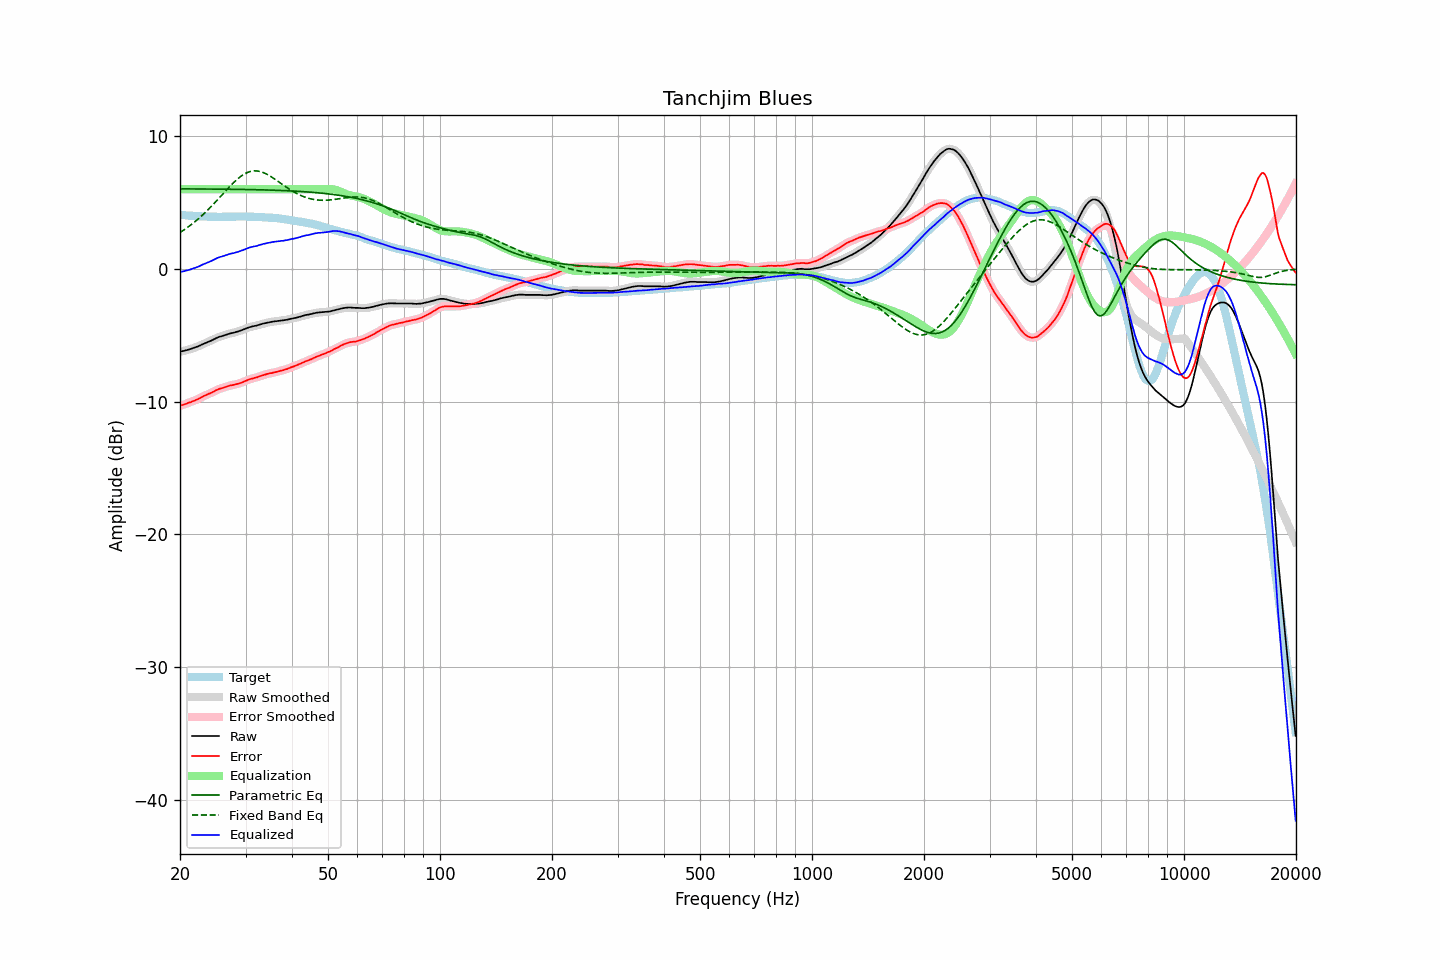

Data behind this chart, as committed beside it:
frequency, raw, error, smoothed, error_smoothed, equalization, parametric_eq, fixed_band_eq, equalized_raw, equalized_smoothed, target
20.00, -6.24, -10.32, -6.24, -10.32, 6.00, 6.03, 2.74, -0.24, -0.24, 4.07
20.20, -6.21, -10.28, -6.22, -10.28, 6.00, 6.03, 2.82, -0.21, -0.22, 4.06
20.40, -6.19, -10.25, -6.19, -10.24, 6.00, 6.03, 2.90, -0.19, -0.19, 4.05
20.61, -6.16, -10.21, -6.16, -10.20, 6.00, 6.03, 2.98, -0.16, -0.16, 4.04
20.81, -6.13, -10.16, -6.13, -10.16, 6.00, 6.03, 3.06, -0.13, -0.13, 4.02
21.02, -6.09, -10.11, -6.10, -10.11, 6.00, 6.03, 3.15, -0.09, -0.10, 4.01
21.23, -6.06, -10.07, -6.06, -10.07, 6.00, 6.02, 3.24, -0.06, -0.06, 4.00
21.44, -6.02, -10.03, -6.02, -10.03, 6.00, 6.02, 3.33, -0.02, -0.02, 4.01
21.66, -5.98, -9.98, -5.98, -9.98, 6.00, 6.02, 3.43, 0.02, 0.02, 3.99
21.87, -5.94, -9.93, -5.94, -9.93, 6.00, 6.02, 3.52, 0.06, 0.06, 3.99
22.09, -5.90, -9.87, -5.90, -9.88, 6.00, 6.02, 3.62, 0.10, 0.10, 3.97
22.31, -5.85, -9.82, -5.85, -9.82, 6.00, 6.02, 3.73, 0.15, 0.15, 3.97
22.54, -5.80, -9.76, -5.80, -9.76, 6.00, 6.02, 3.83, 0.20, 0.20, 3.96
22.76, -5.74, -9.70, -5.74, -9.70, 6.00, 6.02, 3.94, 0.26, 0.26, 3.96
22.99, -5.68, -9.63, -5.69, -9.64, 6.00, 6.02, 4.05, 0.32, 0.31, 3.95
23.22, -5.63, -9.57, -5.63, -9.58, 6.00, 6.02, 4.17, 0.37, 0.37, 3.94
23.45, -5.58, -9.53, -5.58, -9.52, 6.00, 6.02, 4.28, 0.42, 0.42, 3.95
23.69, -5.53, -9.47, -5.53, -9.47, 6.00, 6.02, 4.40, 0.47, 0.47, 3.94
23.92, -5.48, -9.41, -5.48, -9.42, 6.00, 6.02, 4.52, 0.52, 0.52, 3.93
24.16, -5.43, -9.37, -5.43, -9.36, 6.00, 6.01, 4.65, 0.57, 0.57, 3.94
24.40, -5.37, -9.31, -5.37, -9.31, 6.00, 6.01, 4.77, 0.63, 0.63, 3.94
24.65, -5.31, -9.25, -5.31, -9.24, 6.00, 6.01, 4.90, 0.69, 0.69, 3.93
24.89, -5.24, -9.18, -5.25, -9.18, 6.00, 6.01, 5.03, 0.76, 0.75, 3.93
25.14, -5.19, -9.12, -5.19, -9.12, 6.00, 6.01, 5.16, 0.81, 0.81, 3.92
25.39, -5.14, -9.06, -5.14, -9.07, 6.00, 6.01, 5.29, 0.86, 0.86, 3.92
25.65, -5.10, -9.02, -5.11, -9.03, 6.00, 6.01, 5.42, 0.90, 0.89, 3.92
25.91, -5.07, -8.99, -5.07, -8.99, 6.00, 6.01, 5.56, 0.93, 0.93, 3.92
26.16, -5.03, -8.96, -5.03, -8.96, 6.00, 6.00, 5.69, 0.97, 0.97, 3.93
26.43, -4.98, -8.91, -4.99, -8.91, 6.00, 6.00, 5.82, 1.02, 1.01, 3.93
26.69, -4.94, -8.87, -4.94, -8.87, 6.00, 6.00, 5.95, 1.06, 1.06, 3.93
26.96, -4.90, -8.83, -4.90, -8.83, 6.00, 6.00, 6.08, 1.10, 1.10, 3.93
27.23, -4.87, -8.80, -4.87, -8.80, 6.00, 6.00, 6.21, 1.13, 1.13, 3.93
27.50, -4.84, -8.77, -4.85, -8.77, 6.00, 6.00, 6.34, 1.16, 1.15, 3.92
27.77, -4.82, -8.76, -4.82, -8.75, 6.00, 6.00, 6.46, 1.18, 1.18, 3.93
28.05, -4.79, -8.72, -4.79, -8.72, 6.00, 5.99, 6.58, 1.21, 1.21, 3.93
28.33, -4.75, -8.69, -4.76, -8.70, 6.00, 5.99, 6.69, 1.25, 1.24, 3.94
28.62, -4.72, -8.66, -4.72, -8.66, 6.00, 5.99, 6.79, 1.28, 1.28, 3.94
28.90, -4.68, -8.63, -4.68, -8.63, 6.00, 5.99, 6.89, 1.32, 1.32, 3.95
29.19, -4.64, -8.59, -4.64, -8.59, 6.00, 5.99, 6.99, 1.36, 1.36, 3.95
29.48, -4.59, -8.54, -4.59, -8.54, 6.00, 5.98, 7.07, 1.41, 1.41, 3.95
29.78, -4.54, -8.49, -4.54, -8.49, 6.00, 5.98, 7.14, 1.46, 1.46, 3.94
30.08, -4.49, -8.44, -4.49, -8.43, 6.00, 5.98, 7.21, 1.51, 1.51, 3.94
30.38, -4.44, -8.37, -4.45, -8.38, 6.00, 5.98, 7.27, 1.56, 1.55, 3.93
30.68, -4.40, -8.33, -4.41, -8.33, 6.00, 5.98, 7.31, 1.60, 1.59, 3.93
30.99, -4.37, -8.30, -4.37, -8.30, 6.00, 5.97, 7.35, 1.63, 1.63, 3.93
31.30, -4.34, -8.27, -4.34, -8.27, 6.00, 5.97, 7.37, 1.66, 1.66, 3.92
31.61, -4.31, -8.24, -4.32, -8.24, 6.00, 5.97, 7.38, 1.69, 1.68, 3.92
31.93, -4.29, -8.19, -4.29, -8.20, 6.00, 5.97, 7.38, 1.71, 1.71, 3.90
32.24, -4.26, -8.17, -4.26, -8.16, 6.00, 5.96, 7.38, 1.74, 1.74, 3.91
32.57, -4.22, -8.12, -4.22, -8.12, 6.00, 5.96, 7.36, 1.78, 1.78, 3.90
32.89, -4.18, -8.08, -4.19, -8.08, 6.00, 5.96, 7.33, 1.82, 1.81, 3.89
33.22, -4.15, -8.04, -4.15, -8.04, 6.00, 5.95, 7.29, 1.85, 1.85, 3.89
33.55, -4.11, -8.00, -4.12, -8.00, 6.00, 5.95, 7.25, 1.89, 1.88, 3.89
33.89, -4.09, -7.97, -4.09, -7.97, 6.00, 5.95, 7.19, 1.91, 1.91, 3.88
34.23, -4.06, -7.93, -4.06, -7.93, 6.00, 5.94, 7.13, 1.94, 1.94, 3.86
34.57, -4.04, -7.90, -4.04, -7.90, 6.00, 5.94, 7.07, 1.96, 1.96, 3.86
34.92, -4.01, -7.86, -4.02, -7.87, 6.00, 5.94, 7.00, 1.99, 1.98, 3.85
35.27, -3.99, -7.86, -3.99, -7.85, 6.00, 5.93, 6.92, 2.01, 2.01, 3.87
35.62, -3.97, -7.82, -3.97, -7.82, 6.00, 5.93, 6.84, 2.03, 2.03, 3.84
35.97, -3.95, -7.79, -3.96, -7.79, 6.00, 5.92, 6.76, 2.05, 2.04, 3.84
... 635 more rows
